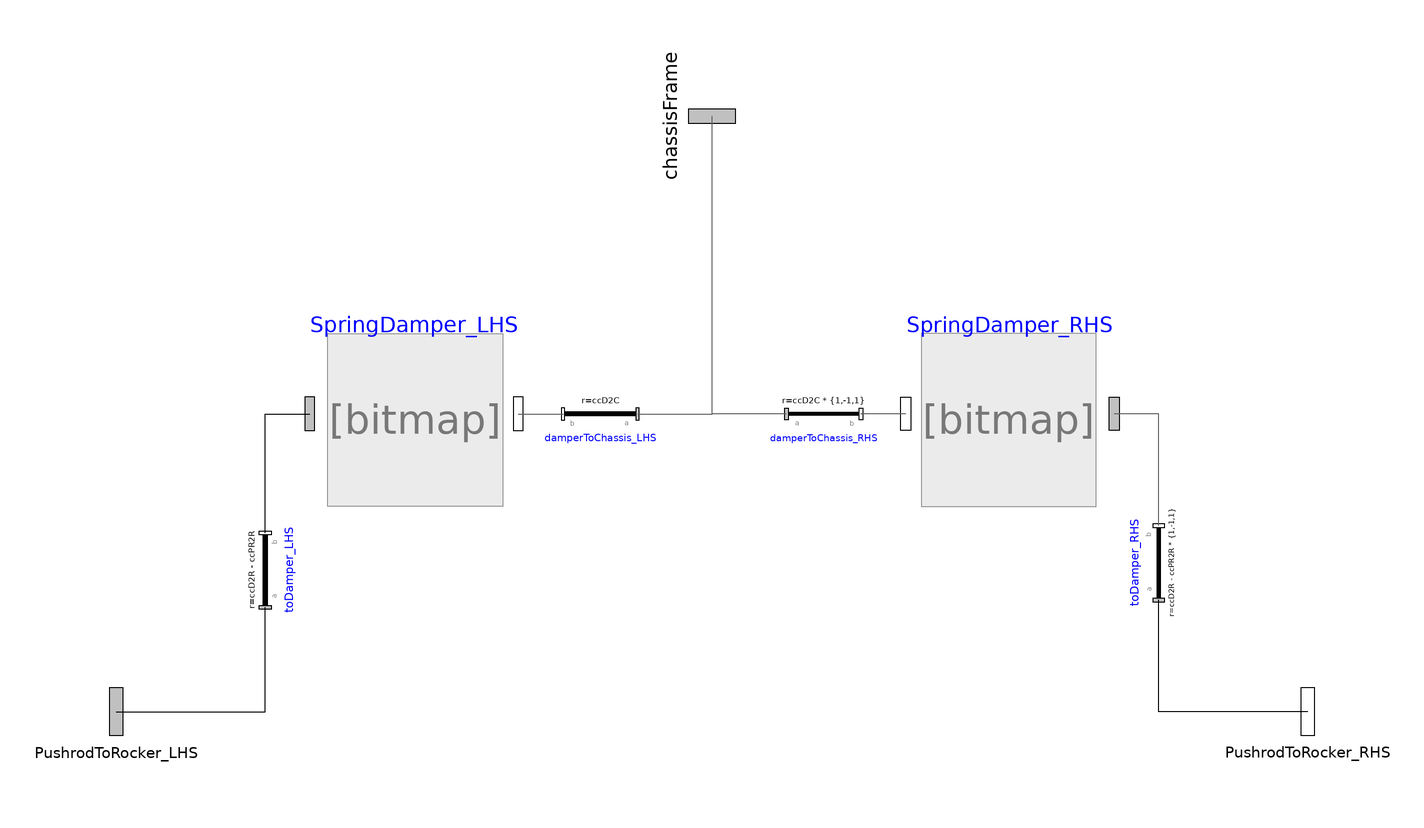

The component connection diagram of the Modelica model below, drawn from its own Placement and Line annotations.

model RockerToSpringDamper
  
      parameter Modelica.Units.SI.Position[3] ccD2R = {0.0, 0.4, 0.5} "Damper to rocker";
      parameter Modelica.Units.SI.Position[3] ccD2C = {0.0, 0.0, 0.5} "Damper to chassis";
      parameter Modelica.Units.SI.Position[3] ccPR2R = {0.0, 0.4, 0.5} "Pushrod to rocker";
  
      Modelica.Mechanics.MultiBody.Interfaces.Frame_a PushrodToRocker_LHS annotation(
        Placement(visible = true, transformation(origin = {-160, 0}, extent = {{-16, -16}, {16, 16}}, rotation = 0), iconTransformation(origin = {-160, 0}, extent = {{-16, -16}, {16, 16}}, rotation = 0)));
      Modelica.Mechanics.MultiBody.Interfaces.Frame_b PushrodToRocker_RHS annotation(
        Placement(visible = true, transformation(origin = {160, 0}, extent = {{-16, -16}, {16, 16}}, rotation = 0), iconTransformation(origin = {160, 0}, extent = {{-16, -16}, {16, 16}}, rotation = 0)));
      Modelica.Mechanics.MultiBody.Interfaces.Frame_a chassisFrame annotation(
        Placement(visible = true, transformation(origin = {0, 160}, extent = {{-16, -16}, {16, 16}}, rotation = -90), iconTransformation(origin = {0, 160}, extent = {{-16, -16}, {16, 16}}, rotation = -90)));
      VehicleDynamics_EB.Components.SpringDamper SpringDamper_LHS annotation(
      Placement(visible = true, transformation(origin = {-80, 80}, extent = {{-28, -28}, {28, 28}}, rotation = 0)));
      VehicleDynamics_EB.Components.SpringDamper SpringDamper_RHS annotation(
      Placement(visible = true, transformation(origin = {80, 80}, extent = {{-28, 28}, {28, -28}}, rotation = -180)));
      Modelica.Mechanics.MultiBody.Parts.FixedTranslation toDamper_LHS(r = ccD2R - ccPR2R, width = 0.02) annotation(
        Placement(visible = true, transformation(origin = {-120, 38}, extent = {{-10, 10}, {10, -10}}, rotation = 90)));
      Modelica.Mechanics.MultiBody.Parts.FixedTranslation damperToChassis_LHS(animation = false, r = ccD2C) annotation(
        Placement(visible = true, transformation(origin = {-30, 80}, extent = {{10, 10}, {-10, -10}}, rotation = 0)));
      Modelica.Mechanics.MultiBody.Parts.FixedTranslation damperToChassis_RHS(animation = false, r = ccD2C.*{1, -1, 1}) annotation(
        Placement(visible = true, transformation(origin = {30, 80}, extent = {{-10, 10}, {10, -10}}, rotation = 0)));
      Modelica.Mechanics.MultiBody.Parts.FixedTranslation toDamper_RHS(r = (ccD2R - ccPR2R).*{1, -1, 1}, width = 0.02) annotation(
        Placement(visible = true, transformation(origin = {120, 40}, extent = {{10, 10}, {-10, -10}}, rotation = -90)));
    equation
    connect(PushrodToRocker_LHS, toDamper_LHS.frame_a) annotation(
      Line(points = {{-160, 0}, {-120, 0}, {-120, 28}}));
    connect(toDamper_LHS.frame_b, SpringDamper_LHS.frame_a) annotation(
      Line(points = {{-120, 48}, {-120, 80}, {-108, 80}}));
    connect(PushrodToRocker_RHS, toDamper_RHS.frame_a) annotation(
      Line(points = {{160, 0}, {120, 0}, {120, 30}}));
    connect(toDamper_RHS.frame_b, SpringDamper_RHS.frame_a) annotation(
      Line(points = {{120, 50}, {120, 80}, {108, 80}}, color = {95, 95, 95}));
    connect(SpringDamper_RHS.frame_b, damperToChassis_RHS.frame_b) annotation(
      Line(points = {{52, 80}, {40, 80}}, color = {95, 95, 95}));
    connect(damperToChassis_RHS.frame_a, chassisFrame) annotation(
      Line(points = {{20, 80}, {0, 80}, {0, 160}}, color = {95, 95, 95}));
    connect(damperToChassis_LHS.frame_a, chassisFrame) annotation(
      Line(points = {{-20, 80}, {0, 80}, {0, 160}}, color = {95, 95, 95}));
    connect(SpringDamper_LHS.frame_b, damperToChassis_LHS.frame_b) annotation(
      Line(points = {{-52, 80}, {-40, 80}}, color = {95, 95, 95}));
    annotation(
        Diagram(coordinateSystem(extent = {{-160, -160}, {160, 160}})),
        Icon(coordinateSystem(extent = {{-160, -160}, {160, 160}})));
    end RockerToSpringDamper;